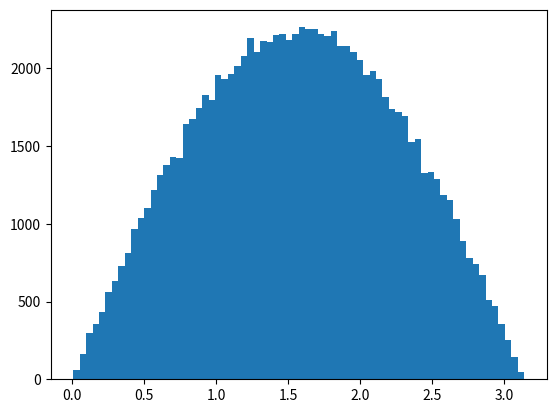

Write the Python code that produced this figure. (Note: this script raises an exception after producing the figure.)
#!/usr/bin/env python3
# -*- coding: utf-8 -*-
"""
Created on Fri Apr  5 13:55:38 2019

@author: saskiajackson
"""

import numpy as np
import matplotlib.pyplot as plt
from mpl_toolkits.mplot3d import Axes3D
from matplotlib.colors import LogNorm
import sys
import time
from scipy.stats import chisquare

#To run the code:
                 #the functions, split into sections for each part of the exercise, are at the top
                 #then all the functions are called in order to print every graph after the functions
                 

'''-----------------------------FUNCTIONS---------------------------------  '''

'''------------------------PLOTTING FUNCTIONS-----------------------------  '''

def plot(xarray,yarray,title,xlabel,ylabel,legend,scatter='0'):     #simple plot function
    if scatter == 'yes':      #optional function to plot a scatter plot instead of a line graph
        plt.plot(xarray,yarray,'.', label=legend)
    else:
        plt.plot(xarray,yarray, label=legend)
    plt.title(title)
    plt.xlabel(xlabel)
    plt.ylabel(ylabel)
    
def histogramplot(array,title,xlabel,ylabel):        #simple one dimensional histogram
    plt.hist(array, bins='auto', normed=True)        #bins set to auto so that the computer figures out the best bin size for the data provided
    plt.title(title)                                 #normed=True meaning that the axes of the histogram are normalised to enable comparison
    plt.xlabel(xlabel)
    plt.ylabel(ylabel)
    
def twodhistogram(xarray,yarray,title):         #2D histogram plot function
    plt.hist2d(xarray,yarray, bins = 50, norm=LogNorm())      #bins set to 50    
    plt.axis('scaled')                                        #scaled axis 
    plt.colorbar(label='Number of particles')                 #label the colour bar 
    plt.title(title)
    plt.xlabel('x position on the detector /m')
    plt.ylabel('y position on the detector /m')
    plt.show()
    
'''-----------------------------PART ONE----------------------------------  '''

def analytical(iteration):     #function for finding the distribution of the sine curve using the analytical method
        
    axis = []
    
    for i in range(iteration):
        a = np.random.uniform(0,1)     #creates a random number between 0 and 2
        axis.append(np.arccos(1-2*a))
        
    return axis          #returns the array that is plotted in the histogram
    
def montecarlo(iteration):       #function for finding the distribution of the sine curve using the accept-reject method
    
    axis = []
    
    for i in range(iteration):
        x = np.random.uniform(0,np.pi)
        y = np.random.random()
        if y < np.sin(x):         #checks if y is less than sin(x) in which case is appended to the array to be plotted in the histogram
            axis.append(x)
        
    return axis
    
def plotsin(iteration):       #function that plots the two approximations for the sine curve 
    
    X = np.arange(0,3.14,0.1)       
    Y = 0.5 * np.sin(X)           #used to plot the numpy sine function to compare the approximation to
    
    analyticalaxis = analytical(iteration)
    montecarloaxis = montecarlo(iteration)

    histogramplot(analyticalaxis,'A histogram showing the analytical method of determining a sine curve','Angle /radians','Frequency')
    plt.plot(X,Y)
    plt.show()

    histogramplot(montecarloaxis,'A histogram showing the accept-reject method of determining a sine curve','Angle /radians','Frequency')
    plt.plot(X,Y)
    plt.show()
    
def comparisontime(maxit,meaniteration):          #function to compare the time taken for each method against the number of iterations for both methods
    
    itaxis = []        #array for the number of iterations to be appended to
    Ataxis = []        #array for the time taken for the analytical/accept-reject method to be appended to
    MCtaxis = []       
    Atestlist = []     #an array to call the analytical/accept-reject function to
    MCtestlist = []    
    
    print('The graph to compare time taken with the number of iterations takes some time to compute. Please wait until the timer gets to ', maxit)
    
    for it in range(0,maxit,int(maxit/10)):
        
        sys.stdout.write('\r' + str(it))      #sets a timer to print out the number of iterations
       
        for j in range(meaniteration):
            A=0      #resetting the original time taken as 0
            MC=0
            
            begin = time.perf_counter()
            Atestlist.append(analytical(it))
            At = time.perf_counter() - begin             #measures the time that it takes to run the method
            A += At                                      #adds up the times so that the mean can be taken 
            
            start = time.perf_counter()
            MCtestlist.append(montecarlo(it))
            MCt = time.perf_counter() - start
            MC += MCt
        
        Atmean = A/meaniteration           #calculating the mean
        MCtmean = MC/meaniteration
    
        itaxis.append(it)
        Ataxis.append(Atmean)
        MCtaxis.append(MCtmean)
        
    plot(itaxis,Ataxis, 'A graph showing how the time taken for each method varies as the number of iterations is varied', 'Number of iterations', 'Time /s','Analytical method',scatter='yes')
    plot(itaxis,MCtaxis, 'A graph showing how the time taken for each method varies as the number of iterations is varied', 'Number of iterations', 'Time /s','Accept-Reject method',scatter='yes')
    plt.legend()
    plt.show()

def chisquared(method,iteration):           #function to determine the chi squared value
    
    axis = method     #method as an argument of the function so that the chi squared function can be used for both methods
    
    p,q = np.histogram(axis,100, (0,np.pi), density=True)       #p=values of the histogram on yaxis, q=edges of each bin on the xaxis
    y = 0.5 * np.sin(q[0:100])       #y is the y axis values of the numpy sine function      #q[0:100] is used to ensure that the sizes of the arrays are the same due to the extra value in the p array as the edge of the bin is used
    
    a,b = chisquare(p[1:-1],y[1:-1])       #in built function to determine the chi squared value    #a=chi squared value, b= p-value (not used)
    return a

'''-----------------------------PART TWO----------------------------------  '''

def gamma(numberparticles,r):           #function to determine where the decay occurs and to show the decay being isotropic
    
    axis = []   #axis used in the 1D histogram 
    dx = []      #x,y&z axes used in the 3D plot
    dy = []
    dz = []
    vel = 2000                 #velocity of the nuclei
    tau = 550e-6               #lifetime of the nuclei
    
    for i in range(numberparticles):
        dist = np.random.uniform(0,2)        #distance from the injection point at which the particle decays is randomly generated
        N = np.exp(-dist/(vel*tau))          #nuclear decay equation to find the number of particles decayed
        y = np.random.random()

        theta = np.arccos(1 - 2*np.random.random())       #theta and phi are the angles that determine the movement of the gamma ray after the decay
        phi = np.random.uniform(0,2*np.pi)
        
        if y < N:
            axis.append(dist)
            
            dxVal = r * np.sin(theta) * np.cos(phi)          #position of the gamma ray in sperical coordinates
            dyVal = r * np.sin(theta) * np.sin(phi)
            dzVal = r * np.cos(theta)
            dx.append(dxVal)
            dy.append(dyVal)
            dz.append(dzVal)
    
    histogramplot(axis,'A Histogram showing the distribution along the z axis of the position of the nuclei decay','Distance from the injection point /m','Frequency of nuclei decaying')        
    plt.show()
    
    fig = plt.figure()
    ax = fig.add_subplot(111, projection = '3d')         #allows you to plot a 3D plot
    ax.scatter(dx,dy,dz, s=0.01)
    ax.set_aspect('equal')           #set each axis to be equal
    plt.title('A 3D plot showing the isotropic distributions of the gamma radiation')
    ax.set_xlabel('x /m')
    ax.set_ylabel('y /m')
    ax.set_zlabel('z /m')
    plt.show()
    
    
def detector(numberparticle,detectorsize,sd):               #function to determine the positions of the gamma particles on a detector screen
    
    xaxis = []
    yaxis = []
    vel = 2000                 #velocity of the nuclei
    tau = 550e-6               #lifetime of the nuclei
    
    for i in range(numberparticle):
        dist = np.random.uniform(0,2)          #distance from the injection point at which the particle decays is randomly generated
        N = np.exp(-dist/(vel*tau))            #nuclear decay equation to find the number of particles decayed
        y = np.random.random()
        r = 2 - dist                           #distance from the detector to the position of decay
        
        theta = np.random.uniform(0,2*np.pi)        #angles between the position of decay and position on the detector screen
        phi = np.arccos(1 - 2*np.random.random())
        
        if y < N and abs(r*np.cos(theta)/np.tan(phi)) < detectorsize and abs(r*np.sin(theta)/np.tan(phi)) < detectorsize and theta < np.pi:          #conditions: if position of decay appears on the detector screen in both the x and y direction
            xaxis.append(r*np.cos(theta)/np.tan(phi))          #appending the position of the decay to the arrays
            yaxis.append(r*np.sin(theta)/np.tan(phi))
            
    twodhistogram(xaxis,yaxis,'A 2D histogram showing the intensity of particles at each point on the detector')
    plt.show()
    
    xaxisSmear = np.random.normal(loc=xaxis, scale = 0.1/sd)  #0.1 = 10cm = x resolution of detector    #applies the smearing to the distribution of points on the detector 
    yaxisSmear = np.random.normal(loc=yaxis, scale = 0.3/sd)  #0.3 = 30cm = y resolution of detector  
   
    twodhistogram(xaxisSmear,yaxisSmear,'A 2D histogram showing the intensity of particles at each point on the detector once smearing has been applied')
    plt.show()

'''----------------------------PART THREE---------------------------------  '''    

def confidencelevels(iterations,maxsigma):           
    
    xaxis = []
    yaxis = []
    hline = []
    L = 12                     #luminosity
    
    print('The graph to calculate the percentage confidence for different cross sections takes some time to compute. Please wait until the timer gets to ', maxsigma)
    
    for Sigma in np.arange(0,maxsigma,0.01):       #varying cross section between o and max 
        countevents = 0
        
        sys.stdout.write('\r' + str(Sigma))    #sets a timer to print out sigma values 
        
        for i in range(iterations):
            lambdaBg = np.random.normal(5.7,0.4)       #creates a random Gaussian distribution around 5.7+-0.4
            lambdaSignal = L * Sigma                   #expectation value of the signal
            NBg = np.random.poisson(lambdaBg)          #creates a poisson distribution around the expectation value 
            NSignal = np.random.poisson(lambdaSignal)
            NEvents = NBg + NSignal
            
            if NEvents > 5:          
                countevents += 1
            
            percentage = (countevents / iterations) * 100    #number of significant events divided by the total number of events to calculate the percentage confidence 
            
        xaxis.append(Sigma)
        yaxis.append(percentage)
        hline.append(95)
    
    for i in range(0,len(yaxis)):         #used to determine the cross section value that corresponds to 95% confidence 
        if yaxis[i] > 95:
            print('')
            print('The cross section at which the confidence level is at 95% is ', xaxis[i],'nb')
            break
    
    plot(xaxis,yaxis,'A graph of the percentage confidence of the measurement for different cross sections','Cross section /nb','Percentage confidence /%','Percentage confidence', scatter='yes')
    plot(xaxis,hline,'A graph of the percentage confidence of the measurement for different cross sections','Cross section /nb','Percentage confidence /%','95% confidence')
    plt.legend()
    plt.show() 

            
'''-------------------------RUNNING THE CODE------------------------------  '''    

print(
'----------------------------------PART ONE-----------------------------------')
iteration = 100000      #number of iterations of the method
plotsin(iteration)      #input number of iterations 
plt.show()
comparisontime(100000,10)      #input the maximum number of iterations for which you want to investigate the time taken for and the number of repeats a mean is taken over
plt.show()
print('The chi squared value from the analytical method: ',chisquared(analytical(iteration),iteration))
print('The chi squared value from the accept-reject method: ',chisquared(montecarlo(iteration),iteration))
print(
'----------------------------------PART TWO-----------------------------------')
gamma(100000,1)        #input number of nuclei and radius of the volume in which the gamma particles are detected to determine if isotropic
plt.show()
detector(100000,10,1)    #input number of nuclei, detector size and standard deviation
plt.show()
print(
'---------------------------------PART THREE----------------------------------')
confidencelevels(100000,0.6)
plt.show()